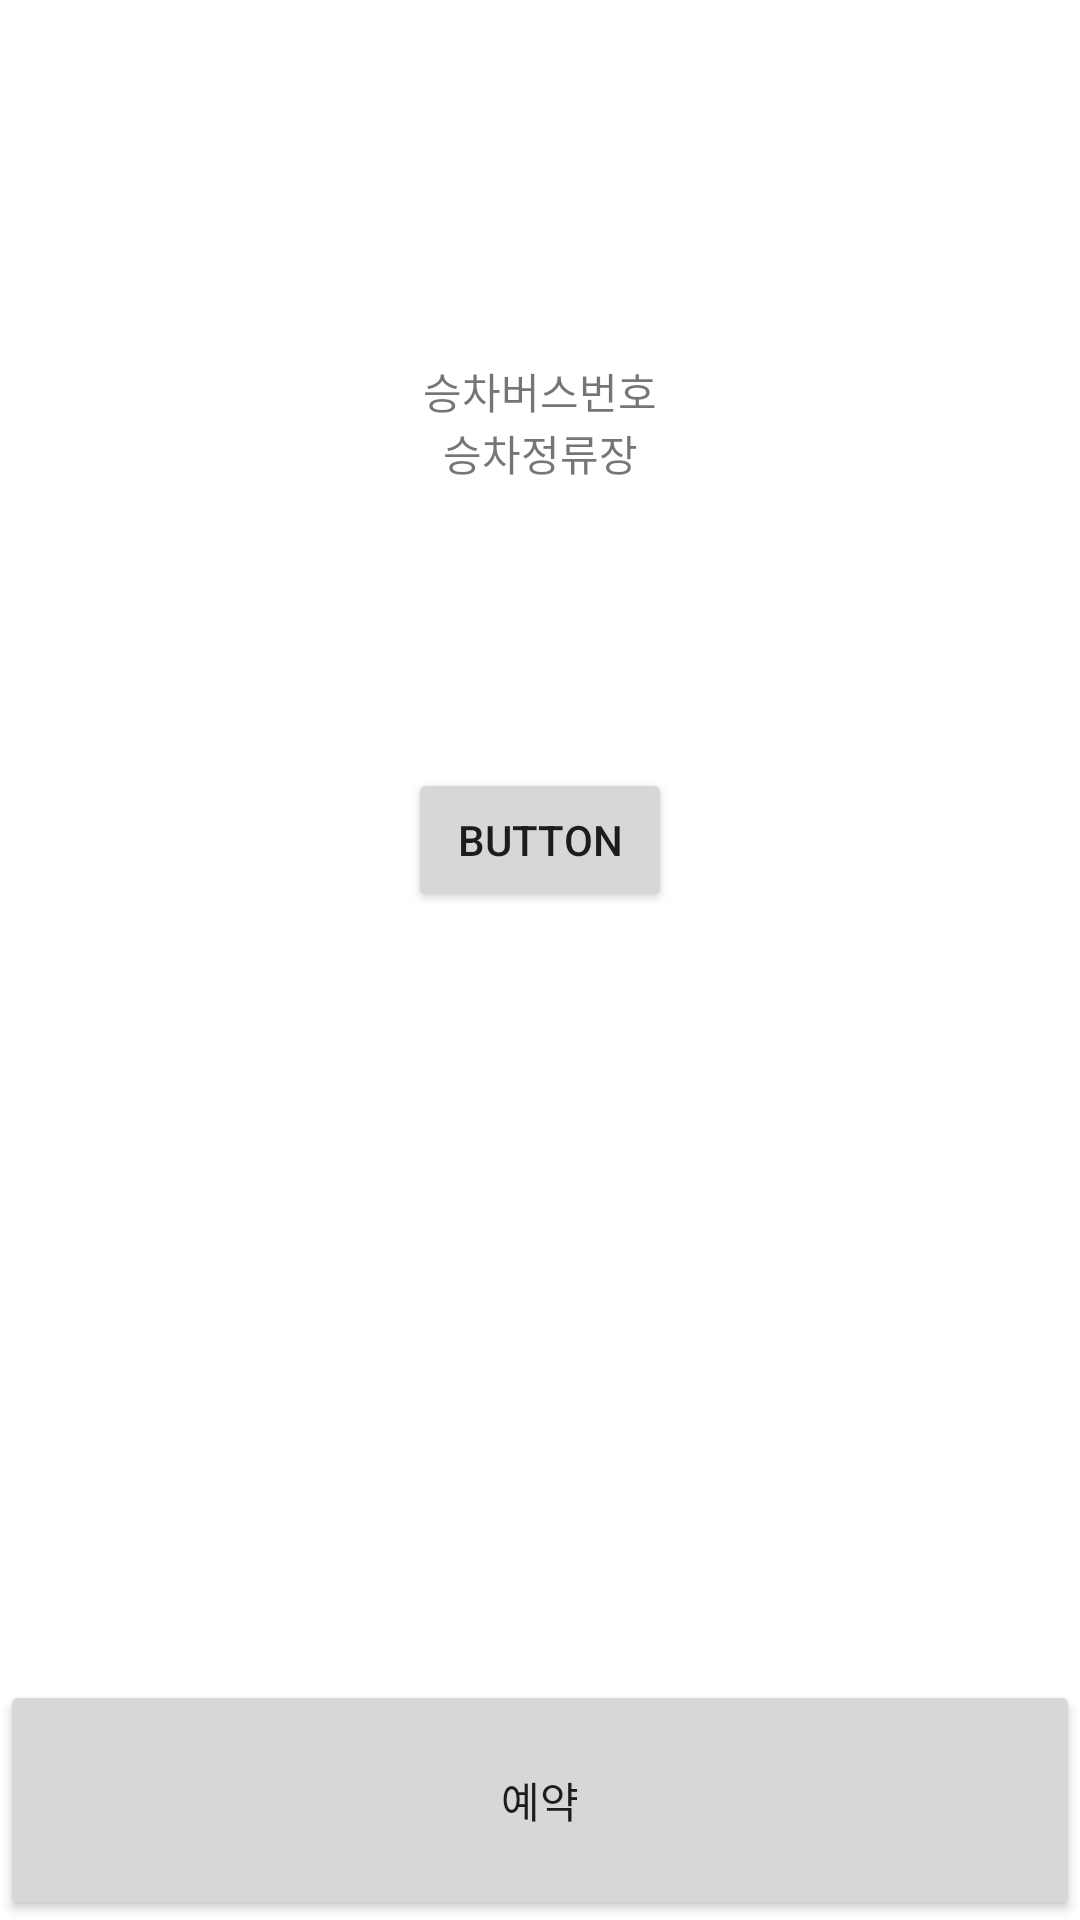

The Android layout XML behind this screen, and the referenced resources:
<!-- AndroidManifest.xml: application theme Theme.SmartStopBellProject -->
<!-- res/layout/activity_bellmain.xml -->
<?xml version="1.0" encoding="utf-8"?>
<androidx.constraintlayout.widget.ConstraintLayout xmlns:android="http://schemas.android.com/apk/res/android"
    xmlns:app="http://schemas.android.com/apk/res-auto"
    xmlns:tools="http://schemas.android.com/tools"
    android:layout_width="match_parent"
    android:layout_height="match_parent"
    tools:context=".bellmain">

    <Button
        android:id="@+id/rezbtn"
        android:layout_width="0dp"
        android:layout_height="80dp"
        android:text="예약"
        app:layout_constraintBottom_toBottomOf="parent"
        app:layout_constraintEnd_toEndOf="parent"
        app:layout_constraintStart_toStartOf="parent" />

    <Button
        android:id="@+id/stopbtn"
        android:layout_width="wrap_content"
        android:layout_height="wrap_content"
        android:text="Button"
        app:layout_constraintBottom_toTopOf="@+id/rezbtn"
        app:layout_constraintEnd_toEndOf="parent"
        app:layout_constraintStart_toStartOf="parent"
        app:layout_constraintTop_toTopOf="parent" />

    <TextView
        android:id="@+id/getonbusstop"
        android:layout_width="wrap_content"
        android:layout_height="wrap_content"
        android:layout_marginBottom="84dp"
        android:text="승차정류장"
        app:layout_constraintBottom_toTopOf="@+id/stopbtn"
        app:layout_constraintEnd_toEndOf="parent"
        app:layout_constraintHorizontal_bias="0.501"
        app:layout_constraintStart_toStartOf="parent"
        app:layout_constraintTop_toBottomOf="@+id/getonbus"
        app:layout_constraintVertical_bias="0.0" />

    <TextView
        android:id="@+id/getonbus"
        android:layout_width="wrap_content"
        android:layout_height="wrap_content"
        android:layout_marginTop="120dp"
        android:text="승차버스번호"
        app:layout_constraintEnd_toEndOf="parent"
        app:layout_constraintStart_toStartOf="parent"
        app:layout_constraintTop_toTopOf="parent" />

</androidx.constraintlayout.widget.ConstraintLayout>
<!-- resources referenced by this layout -->
<resources>
  <style name="Theme.SmartStopBellProject" parent="Theme.MaterialComponents.DayNight.DarkActionBar">
          
          <item name="colorPrimary">@color/purple_500</item>
          <item name="colorPrimaryVariant">@color/purple_700</item>
          <item name="colorOnPrimary">@color/white</item>
          
          <item name="colorSecondary">@color/teal_200</item>
          <item name="colorSecondaryVariant">@color/teal_700</item>
          <item name="colorOnSecondary">@color/black</item>
          
          <item name="android:statusBarColor" tools:targetApi="l">?attr/colorPrimaryVariant</item>
          
          <item name="windowActionBar">false</item>
          <item name="windowNoTitle">true</item>
  
      </style>
  <color name="purple_500">#FF6200EE</color>
  <color name="purple_700">#FF3700B3</color>
  <color name="white">#FFFFFFFF</color>
  <color name="teal_200">#FF03DAC5</color>
  <color name="teal_700">#FF018786</color>
  <color name="black">#FF000000</color>
</resources>
